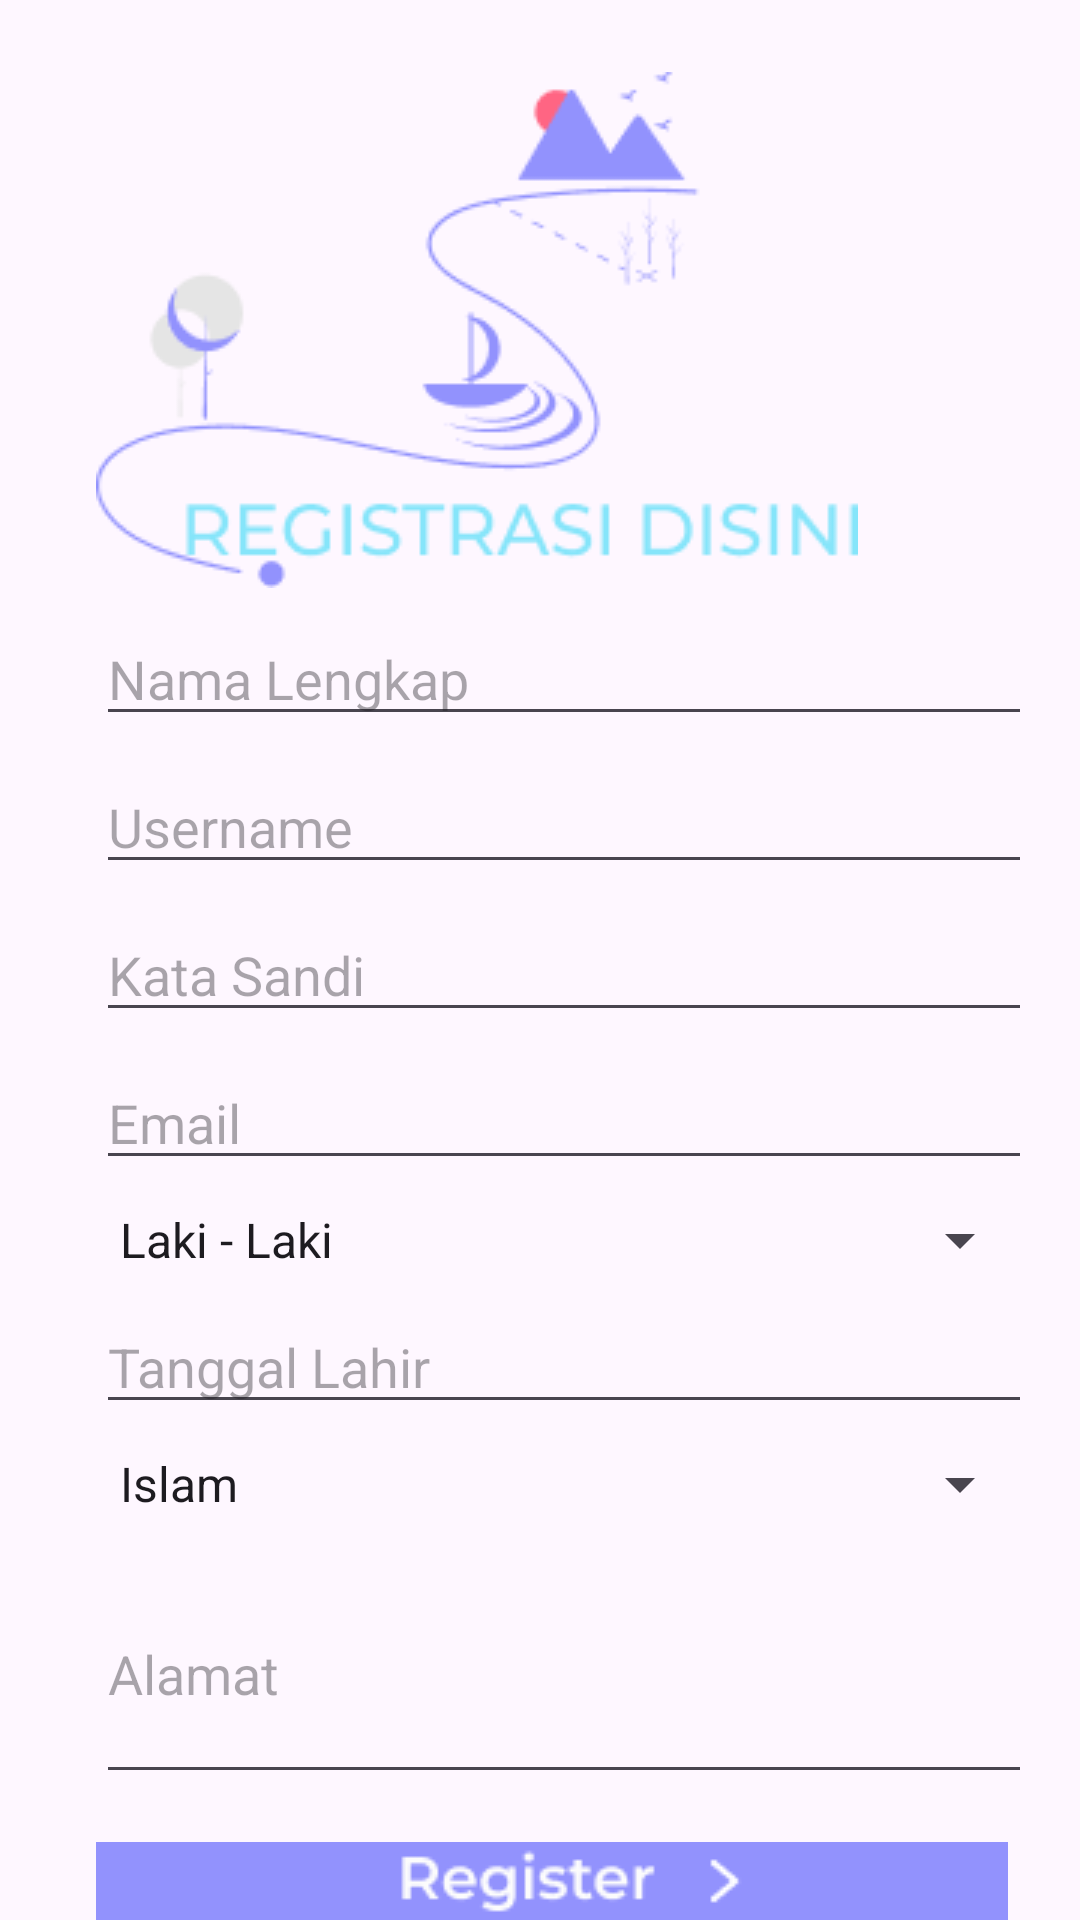

Android layout source for this screen:
<!-- AndroidManifest.xml: application theme Theme.TheStudent -->
<!-- res/layout/activity_register.xml -->
<?xml version="1.0" encoding="utf-8"?>
<LinearLayout
    xmlns:android="http://schemas.android.com/apk/res/android"
    xmlns:app="http://schemas.android.com/apk/res-auto"
    xmlns:tools="http://schemas.android.com/tools"
    android:id="@+id/main"
    android:layout_width="match_parent"
    android:layout_height="match_parent"
    android:orientation="vertical"
    android:paddingStart="32dp"
    android:paddingEnd="16dp"
    android:paddingTop="16dp"
    tools:context=".RegisterActivity">

<ImageView
android:id="@+id/img_registasi"
android:layout_width="wrap_content"
android:layout_height="wrap_content"
android:layout_marginTop="8dp"
android:layout_marginEnd="10dp"
android:src="@drawable/registrasiatas" />

<EditText
android:id="@+id/fullname"
android:layout_width="match_parent"
    android:layout_height="wrap_content"
    android:layout_marginTop="8dp"
    android:hint="Nama Lengkap"
    android:inputType="textPersonName" />

<EditText
android:id="@+id/username"
android:layout_width="match_parent"
    android:layout_height="wrap_content"
    android:layout_marginTop="8dp"
    android:hint="Username"
    android:inputType="text" />

<EditText
android:id="@+id/password"
android:layout_width="match_parent"
    android:layout_height="wrap_content"
    android:layout_marginTop="8dp"
    android:hint="Kata Sandi"
    android:inputType="textPassword" />

<EditText
android:id="@+id/email"
android:layout_width="match_parent"
    android:layout_height="wrap_content"
    android:layout_marginTop="8dp"
    android:hint="Email"
    android:inputType="textEmailAddress" />

<Spinner
android:id="@+id/gender"
android:layout_width="match_parent"
    android:layout_height="wrap_content"
    android:layout_marginTop="8dp"
    android:entries="@array/string_gender"
    android:hint="Jenis Kelamin" />

<EditText
android:id="@+id/birthdate"
android:layout_width="match_parent"
    android:layout_height="wrap_content"
    android:layout_marginTop="8dp"
    android:focusable="false"
    android:hint="Tanggal Lahir" />

<Spinner
android:id="@+id/religion"
android:layout_width="match_parent"
    android:layout_height="wrap_content"
    android:layout_marginTop="8dp"
    android:entries="@array/string_religion"
    android:hint="Agama" />

<EditText
android:id="@+id/address"
android:layout_width="match_parent"
android:layout_height="wrap_content"
android:hint="Alamat"
android:layout_marginTop="8dp"
android:inputType="textMultiLine"
android:lines="3"/>

<ImageButton
android:id="@+id/submit_button"
android:layout_width="wrap_content"
android:layout_height="wrap_content"
android:layout_marginTop="16dp"
android:layout_marginEnd="8dp"
android:src="@drawable/btn_register" />

    <ImageButton
        android:id="@+id/login_button"
        android:layout_width="wrap_content"
        android:layout_height="wrap_content"
        android:layout_marginTop="4dp"
        android:layout_marginEnd="5dp"
        android:src="@drawable/sudahpunyaakun" />
</LinearLayout>
<!-- resources referenced by this layout -->
<resources>
  <string-array name="string_gender">
          <item>Laki - Laki</item>
          <item>Perempuan</item>
      </string-array>
  <string-array name="string_religion">
          <item>Islam</item>
          <item>Kristen</item>
          <item>Protestan</item>
          <item>Hindu</item>
          <item>Budha</item>
          <item>Konghucu</item>
      </string-array>
  <!-- drawable btn_register: png bitmap (drawable, 2091 bytes) -->
  <!-- drawable registrasiatas: png bitmap (drawable, 9721 bytes) -->
  <!-- drawable sudahpunyaakun: png bitmap (drawable, 2282 bytes) -->
  <style name="Theme.TheStudent" parent="Base.Theme.TheStudent" />
  <style name="Base.Theme.TheStudent" parent="Theme.Material3.DayNight.NoActionBar">
          
          
      </style>
</resources>
